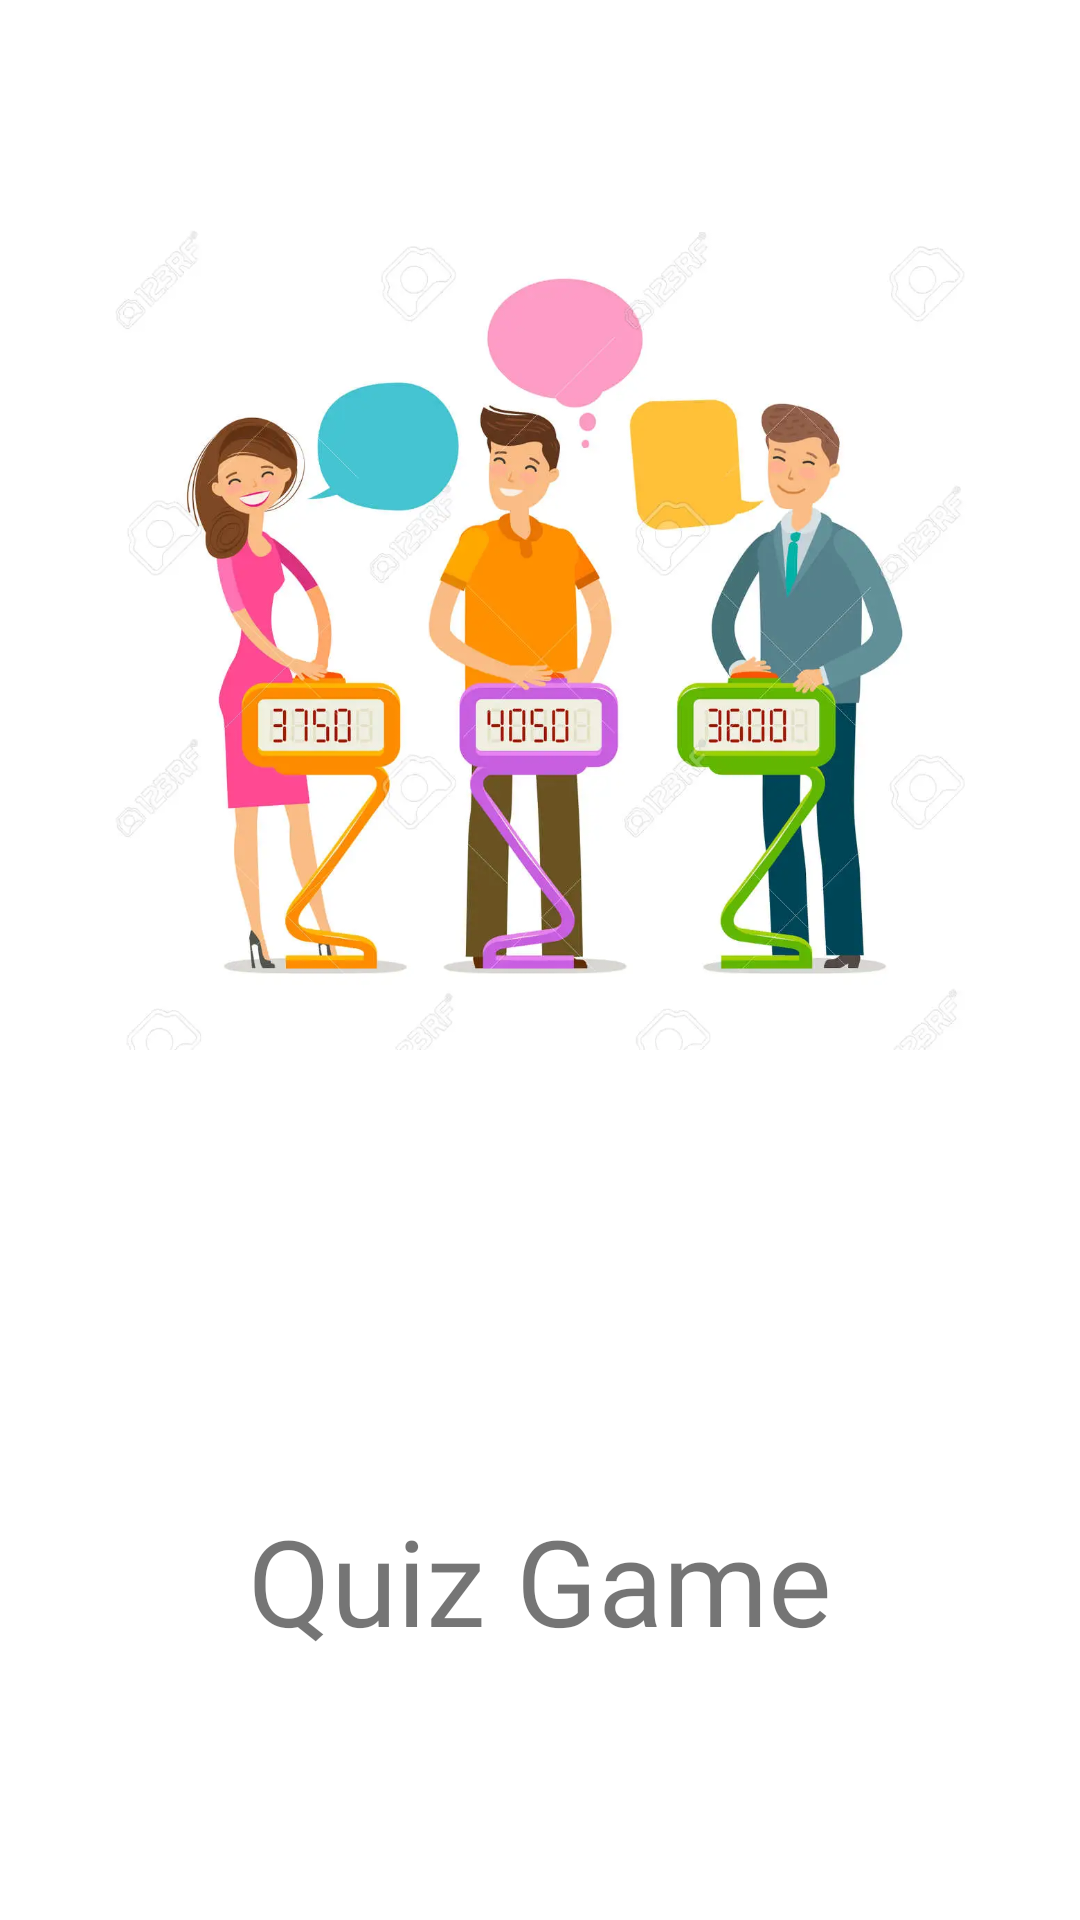

The Android layout XML behind this screen, and the referenced resources:
<!-- AndroidManifest.xml: activity theme AppThemeSplash -->
<!-- res/layout/activity_welcome.xml -->
<?xml version="1.0" encoding="utf-8"?>
<androidx.constraintlayout.widget.ConstraintLayout xmlns:android="http://schemas.android.com/apk/res/android"
    xmlns:app="http://schemas.android.com/apk/res-auto"
    xmlns:tools="http://schemas.android.com/tools"
    android:layout_width="match_parent"
    android:layout_height="match_parent"
    tools:context=".WelcomeActivity">

    <ImageView
        android:id="@+id/imageView"
        android:layout_width="300dp"
        android:layout_height="300dp"
        android:layout_marginTop="60dp"
        app:layout_constraintEnd_toEndOf="parent"
        app:layout_constraintHorizontal_bias="0.5"
        app:layout_constraintStart_toStartOf="parent"
        app:layout_constraintTop_toTopOf="parent"
        app:srcCompat="@drawable/quiz" />

    <TextView
        android:id="@+id/textViewSplash"
        android:layout_width="wrap_content"
        android:layout_height="wrap_content"
        android:layout_marginTop="140dp"
        android:fontFamily="@font/alfa_slab_one"
        android:text="Quiz Game"
        android:textColor="@color/orange"
        android:textSize="40sp"
        app:layout_constraintEnd_toEndOf="parent"
        app:layout_constraintHorizontal_bias="0.5"
        app:layout_constraintStart_toStartOf="parent"
        app:layout_constraintTop_toBottomOf="@+id/imageView" />
</androidx.constraintlayout.widget.ConstraintLayout>
<!-- resources referenced by this layout -->
<resources>
  <!-- drawable quiz: webp bitmap (drawable, 48106 bytes) -->
  <style name="AppThemeSplash" parent="Theme.MaterialComponents.DayNight.NoActionBar">
          
          <item name="colorPrimary">@color/orange</item>
          <item name="colorPrimaryVariant">@color/orange</item>
          <item name="colorOnPrimary">@color/white</item>
          
          <item name="colorSecondary">@color/teal_200</item>
          <item name="colorSecondaryVariant">@color/teal_700</item>
          <item name="colorOnSecondary">@color/black</item>
          
          <item name="android:statusBarColor">?attr/colorPrimaryVariant</item>
          
      </style>
  <!-- not gathered from this repository: default colours our renderer supplied (Android Studio template values) -->
  <color name="teal_200">#FF03DAC5</color>
  <color name="teal_700">#FF018786</color>
  <color name="black">#FF000000</color>
  <color name="white">#FFFFFFFF</color>
</resources>
